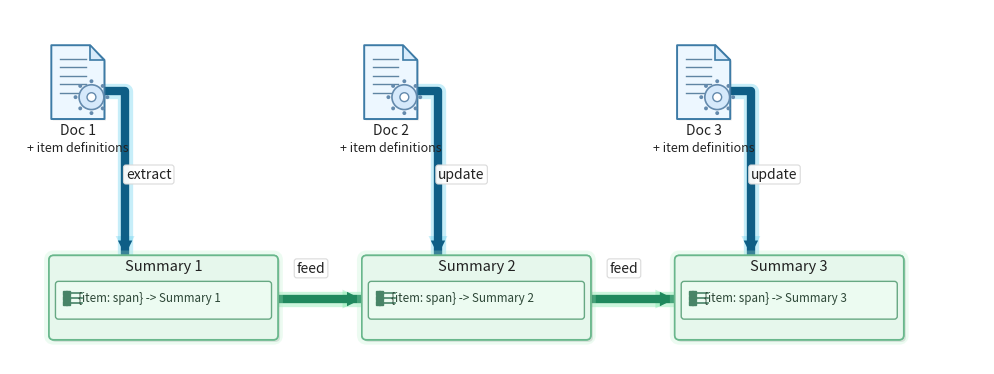

Recreate this plot in Python.
from pathlib import Path

import matplotlib.patheffects as pe
import matplotlib.pyplot as plt
from matplotlib.patches import Circle, FancyArrowPatch, FancyBboxPatch, PathPatch, Polygon
from matplotlib.path import Path as MplPath


OUTPUT_FILE = Path("docs/plots/diagrams/workflow_diagram_1.png")


def add_glow_line(ax, points, base_color, glow_color, width=6, glow_width=12):
    xs, ys = zip(*points)
    ax.plot(
        xs,
        ys,
        color=glow_color,
        linewidth=glow_width,
        solid_capstyle="round",
        solid_joinstyle="round",
        alpha=0.35,
        zorder=1,
    )
    ax.plot(
        xs,
        ys,
        color=base_color,
        linewidth=width,
        solid_capstyle="round",
        solid_joinstyle="round",
        zorder=2,
    )


def add_arrow_head(ax, start, end, base_color, glow_color, width=6, glow_scale=34, scale=26):
    glow = FancyArrowPatch(
        start,
        end,
        arrowstyle="-|>",
        mutation_scale=glow_scale,
        linewidth=0,
        color=glow_color,
        alpha=0.35,
        zorder=1,
    )
    arrow = FancyArrowPatch(
        start,
        end,
        arrowstyle="-|>",
        mutation_scale=scale,
        linewidth=0,
        color=base_color,
        zorder=3,
    )
    ax.add_patch(glow)
    ax.add_patch(arrow)


def add_operation_label(ax, x, y, text):
    ax.text(
        x,
        y,
        text,
        ha="center",
        va="center",
        fontsize=10,
        color="#222222",
        zorder=10,
        bbox={
            "boxstyle": "round,pad=0.18,rounding_size=0.18",
            "facecolor": "white",
            "edgecolor": "#d8d8d8",
            "linewidth": 0.8,
            "alpha": 0.96,
        },
    )


def draw_document(ax, x, y, label):
    width = 9.0
    height = 12.5
    fold = 2.5
    vertices = [
        (x, y),
        (x + width - fold, y),
        (x + width, y + fold),
        (x + width, y + height),
        (x, y + height),
        (x, y),
    ]
    codes = [
        MplPath.MOVETO,
        MplPath.LINETO,
        MplPath.LINETO,
        MplPath.LINETO,
        MplPath.LINETO,
        MplPath.CLOSEPOLY,
    ]
    page = PathPatch(
        MplPath(vertices, codes),
        facecolor="#edf7ff",
        edgecolor="#3d7ba6",
        linewidth=1.4,
        joinstyle="round",
        zorder=5,
    )
    page.set_path_effects([pe.withSimplePatchShadow(offset=(1, -1), alpha=0.15)])
    ax.add_patch(page)

    fold_patch = Polygon(
        [(x + width - fold, y), (x + width - fold, y + fold), (x + width, y + fold)],
        closed=True,
        facecolor="#d8ebfb",
        edgecolor="#3d7ba6",
        linewidth=1.2,
        zorder=6,
    )
    ax.add_patch(fold_patch)

    for idx in range(5):
        y_line = y + 2.3 + idx * 1.45
        ax.plot([x + 1.5, x + 5.8], [y_line, y_line], color="#5f85a3", linewidth=1.0, zorder=6)

    gear_center = (x + 6.8, y + 8.8)
    gear = Circle(gear_center, 2.1, facecolor="#d6e9fb", edgecolor="#648aad", linewidth=1.2, zorder=6)
    ax.add_patch(gear)
    hub = Circle(gear_center, 0.75, facecolor="white", edgecolor="#648aad", linewidth=1.0, zorder=7)
    ax.add_patch(hub)
    for dx, dy in [(0, -2.7), (1.9, -1.9), (2.7, 0), (1.9, 1.9), (0, 2.7), (-1.9, 1.9), (-2.7, 0), (-1.9, -1.9)]:
        tooth = Circle((gear_center[0] + dx, gear_center[1] + dy), 0.33, facecolor="#648aad", edgecolor="none", zorder=7)
        ax.add_patch(tooth)

    ax.text(x + width / 2, y + height + 3.2, label, ha="center", va="bottom", fontsize=10, color="#222222")
    ax.text(x + width / 2, y + height + 6.0, "+ item definitions", ha="center", va="bottom", fontsize=9, color="#222222")


def draw_summary(ax, x, y, title, body_text):
    width = 38
    height = 13.5
    outer = FancyBboxPatch(
        (x, y),
        width,
        height,
        boxstyle="round,pad=0.4,rounding_size=0.8",
        facecolor="#e6f7ec",
        edgecolor="#69b78c",
        linewidth=1.2,
        zorder=5,
    )
    outer.set_path_effects([pe.withSimplePatchShadow(offset=(1.5, -1.5), alpha=0.18), pe.withStroke(linewidth=7, foreground="#b7f0ca", alpha=0.25)])
    ax.add_patch(outer)

    ax.text(x + width / 2, y + 1.5, title, ha="center", va="center", fontsize=10.5, color="#222222", zorder=7)

    inner = FancyBboxPatch(
        (x + 1.0, y + 4.3),
        width - 2.0,
        5.8,
        boxstyle="round,pad=0.3,rounding_size=0.5",
        facecolor="#ecfbf1",
        edgecolor="#67a883",
        linewidth=1.0,
        zorder=6,
    )
    ax.add_patch(inner)

    ax.plot([x + 2.3, x + 5.2], [y + 5.9, y + 5.9], color="#488467", linewidth=1.2, zorder=7)
    ax.plot([x + 2.3, x + 5.2], [y + 6.8, y + 6.8], color="#488467", linewidth=1.2, zorder=7)
    ax.plot([x + 2.3, x + 5.2], [y + 7.7, y + 7.7], color="#488467", linewidth=1.2, zorder=7)
    ax.plot([x + 2.3, x + 2.9], [y + 5.9, y + 5.9], marker="s", markersize=2.6, color="#488467", zorder=7)
    ax.plot([x + 2.3, x + 2.9], [y + 6.8, y + 6.8], marker="s", markersize=2.6, color="#488467", zorder=7)
    ax.plot([x + 2.3, x + 2.9], [y + 7.7, y + 7.7], marker="s", markersize=2.6, color="#488467", zorder=7)

    ax.text(x + 4.5, y + 6.8, body_text, ha="left", va="center", fontsize=8.4, color="#2c4636", zorder=7)


def build_diagram():
    fig, ax = plt.subplots(figsize=(13.6, 4.6), dpi=100)
    fig.patch.set_facecolor("white")
    ax.set_facecolor("white")
    ax.set_xlim(0, 165)
    ax.set_ylim(60, 0)
    ax.set_aspect("equal")
    ax.axis("off")

    docs = {
        "Doc 1": (7, 6),
        "Doc 2": (60.0, 6),
        "Doc 3": (113.0, 6),
    }
    summaries = {
        "Summary 1": (7, 42),
        "Summary 2": (60, 42),
        "Summary 3": (113, 42),
    }

    draw_document(ax, *docs["Doc 1"], "Doc 1")
    draw_document(ax, *docs["Doc 2"], "Doc 2")
    draw_document(ax, *docs["Doc 3"], "Doc 3")

    draw_summary(ax, *summaries["Summary 1"], "Summary 1", "{item: span} -> Summary 1")
    draw_summary(ax, *summaries["Summary 2"], "Summary 2", "{item: span} -> Summary 2")
    draw_summary(ax, *summaries["Summary 3"], "Summary 3", "{item: span} -> Summary 3")

    blue = "#0f5e86"
    blue_glow = "#5fd0f0"
    green = "#20895e"
    green_glow = "#6ee7a0"

    extract_points = [(16.0, 13.8), (19.5, 13.8), (19.5, 42.0)]
    update_2_points = [(69.0, 13.8), (72.5, 13.8), (72.5, 42.0)]
    update_3_points = [(122.0, 13.8), (125.5, 13.8), (125.5, 42.0)]
    feed_1_points = [(42.0, 49.0), (60.0, 49.0)]
    feed_2_points = [(95.0, 49.0), (113.0, 49.0)]

    for points in (extract_points, update_2_points, update_3_points):
        add_glow_line(ax, points, blue, blue_glow, width=6, glow_width=11)
        add_arrow_head(ax, points[-2], points[-1], blue, blue_glow)

    for points in (feed_1_points, feed_2_points):
        add_glow_line(ax, points, green, green_glow, width=6, glow_width=11)
        add_arrow_head(ax, points[-2], points[-1], green, green_glow)

    add_operation_label(ax, extract_points[1][0] + 4.0, (extract_points[1][1] + extract_points[2][1]) / 2, "extract")
    add_operation_label(ax, update_2_points[1][0] + 4.0, (update_2_points[1][1] + update_2_points[2][1]) / 2, "update")
    add_operation_label(ax, update_3_points[1][0] + 4.0, (update_3_points[1][1] + update_3_points[2][1]) / 2, "update")
    add_operation_label(ax, (feed_1_points[0][0] + feed_1_points[1][0]) / 2, feed_1_points[0][1] - 5.2, "feed")
    add_operation_label(ax, (feed_2_points[0][0] + feed_2_points[1][0]) / 2, feed_2_points[0][1] - 5.2, "feed")

    return fig


def main():
    OUTPUT_FILE.parent.mkdir(parents=True, exist_ok=True)
    fig = build_diagram()
    fig.savefig(OUTPUT_FILE, bbox_inches="tight", pad_inches=0.2)
    plt.close(fig)
    print(f"Saved diagram to {OUTPUT_FILE.resolve()}")


if __name__ == "__main__":
    main()
